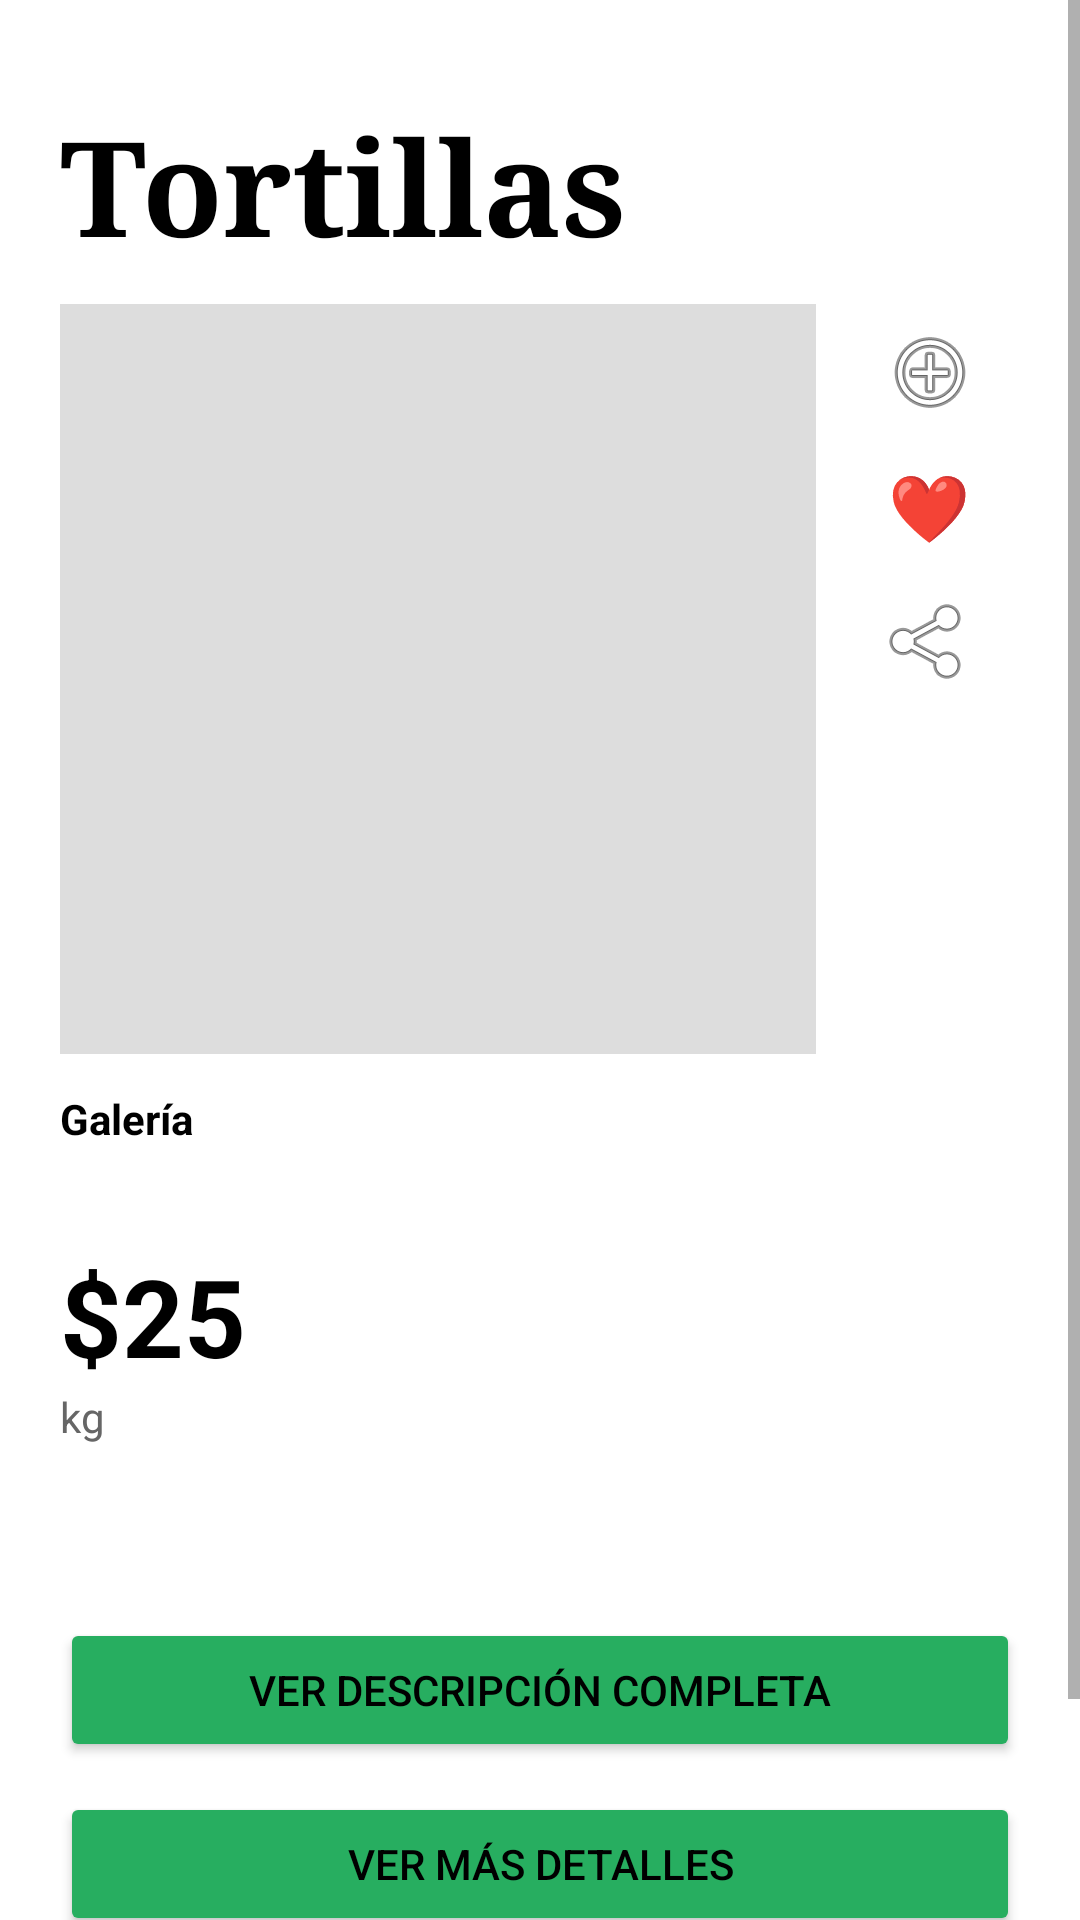

The Android layout XML behind this screen, and the referenced resources:
<!-- AndroidManifest.xml: application theme Theme.AppCompat.Light.NoActionBar -->
<!-- res/layout/fragment_detalle.xml -->
<?xml version="1.0" encoding="utf-8"?>
<ScrollView xmlns:android="http://schemas.android.com/apk/res/android"
    xmlns:app="http://schemas.android.com/apk/res-auto"
    android:layout_width="match_parent"
    android:layout_height="match_parent"
    android:background="#FFFFFF">

    <LinearLayout
        android:layout_width="match_parent"
        android:layout_height="wrap_content"
        android:orientation="vertical"
        android:padding="20dp">

        
        <LinearLayout
            android:layout_width="match_parent"
            android:layout_height="wrap_content"
            android:orientation="vertical">

            
            <TextView
                android:id="@+id/txtNombre"
                android:layout_width="wrap_content"
                android:layout_height="wrap_content"
                android:text="Tortillas"
                android:textSize="44sp"
                android:textStyle="bold"
                android:textColor="#000000"
                android:fontFamily="serif"
                android:layout_marginTop="12dp"/>
        </LinearLayout>

        
        <LinearLayout
            android:layout_width="match_parent"
            android:layout_height="wrap_content"
            android:orientation="horizontal"
            android:layout_marginTop="10dp">

            
            <FrameLayout
                android:layout_width="0dp"
                android:layout_height="250dp"
                android:layout_weight="1">

                <ImageView
                    android:id="@+id/imgProducto"
                    android:layout_width="match_parent"
                    android:layout_height="match_parent"
                    android:scaleType="centerCrop"
                    android:background="#DDDDDD"/>

                
                <TextView
                    android:id="@+id/txtImageIndicator"
                    android:layout_width="wrap_content"
                    android:layout_height="wrap_content"
                    android:layout_gravity="bottom|end"
                    android:background="#88000000"
                    android:padding="4dp"
                    android:textColor="#FFFFFF"
                    android:textSize="12sp"
                    android:layout_margin="8dp"
                    android:visibility="gone"/>

            </FrameLayout>

            
            <LinearLayout
                android:layout_width="60dp"
                android:layout_height="wrap_content"
                android:orientation="vertical"
                android:gravity="center_horizontal"
                android:layout_marginStart="8dp">

                <ImageButton
                    android:id="@+id/btnCarritoIcon"
                    android:layout_width="45dp"
                    android:layout_height="45dp"
                    android:src="@android:drawable/ic_menu_add"
                    android:background="@android:color/transparent"/>

                <Button
                    android:id="@+id/btnFavorito"
                    android:layout_width="45dp"
                    android:layout_height="45dp"
                    android:text="❤"
                    android:textColor="@color/agregar_fav"
                    android:textSize="22sp"
                    android:background="@android:color/transparent"/>

                <ImageButton
                    android:id="@+id/iconCompartir"
                    android:layout_width="45dp"
                    android:layout_height="45dp"

                    android:src="@android:drawable/ic_menu_share"
                    android:background="@android:color/transparent"

                     />

            </LinearLayout>

        </LinearLayout>

        
        <LinearLayout
            android:layout_width="match_parent"
            android:layout_height="wrap_content"
            android:orientation="vertical"
            android:layout_marginTop="12dp">

            <TextView
                android:layout_width="wrap_content"
                android:layout_height="wrap_content"
                android:text="Galería"
                android:textSize="14sp"
                android:textStyle="bold"
                android:textColor="#000000"
                android:layout_marginBottom="8dp"/>

            <HorizontalScrollView
                android:id="@+id/scrollViewThumbnails"
                android:layout_width="match_parent"
                android:layout_height="wrap_content"
                android:scrollbars="horizontal">

                <LinearLayout
                    android:id="@+id/thumbnailContainer"
                    android:layout_width="wrap_content"
                    android:layout_height="wrap_content"
                    android:orientation="horizontal"
                    android:padding="4dp"/>

            </HorizontalScrollView>
        </LinearLayout>

        
        <TextView
            android:id="@+id/txtPrecio"
            android:layout_width="wrap_content"
            android:layout_height="wrap_content"
            android:text="$25"
            android:textSize="36sp"
            android:textStyle="bold"
            android:textColor="#000000"
            android:layout_marginTop="16dp"/>

        
        <TextView
            android:id="@+id/txtUnidadVenta"
            android:layout_width="wrap_content"
            android:layout_height="wrap_content"
            android:text="kg"
            android:textColor="#666666"
            android:textSize="14sp"/>

        
        <TextView
            android:id="@+id/txtEntregable"
            android:layout_width="wrap_content"
            android:layout_height="wrap_content"
            android:text="Envío disponible"
            android:textColor="#FFFFFF"
            android:background="#4CAF50"
            android:paddingHorizontal="12dp"
            android:paddingVertical="5dp"
            android:layout_marginTop="10dp"
            android:visibility="gone"/>

        
        <TextView
            android:id="@+id/txtDescripcion"
            android:layout_width="match_parent"
            android:layout_height="wrap_content"
            android:textSize="16sp"
            android:textColor="#000000"
            android:layout_marginTop="18dp"/>

        
        <Button
            android:id="@+id/btVerMas"
            android:layout_width="match_parent"
            android:layout_height="wrap_content"
            android:text="Ver descripción completa"
            android:layout_marginTop="18dp"
            android:backgroundTint="@color/botones"
            android:textColor="#000000"/>

        <Button
            android:id="@+id/btDetalles"
            android:layout_width="match_parent"
            android:layout_height="wrap_content"
            android:text="Ver más detalles"
            android:layout_marginTop="10dp"
            android:backgroundTint="@color/botones"
            android:textColor="#000000"/>

        <Button
            android:id="@+id/btnAgregarCarrito"
            android:layout_width="match_parent"
            android:layout_height="wrap_content"
            android:text="Agregar al carrito"
            android:layout_marginTop="10dp"
            android:backgroundTint="#000000"
            android:textColor="#FFFFFF"/>

    </LinearLayout>

</ScrollView>
<!-- resources referenced by this layout -->
<resources>
  <color name="agregar_fav">#FF0000</color>
  <color name="botones">#27AE60</color>
</resources>
